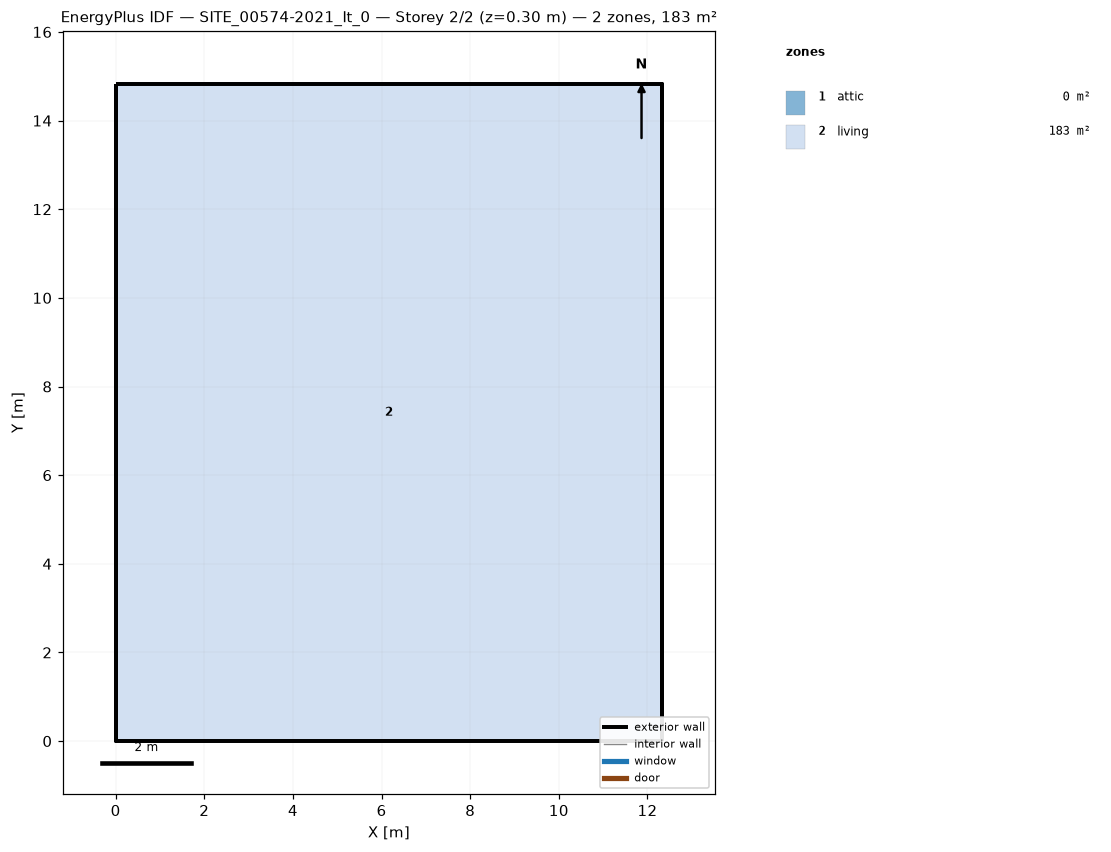
=== STOREY PLAN SPEC (per zone: floor XY polygon, exterior-wall plan segments, windows/doors) ===
zone 1: attic  (0.0 m²)
  exterior wall: (12.33, 0.00) – (12.33, 14.83) – (12.33, 7.41)  [22.2 m]
  exterior wall: (0.00, 14.83) – (0.00, 0.00) – (0.00, 7.41)  [22.2 m]
zone 2: living  (182.8 m²)
  floor: (0.00, 0.00) (0.00, 14.83) (12.33, 14.83) (12.33, 0.00)
  exterior wall: (0.00, 0.00) – (12.33, 0.00)  [12.3 m]
  exterior wall: (12.33, 0.00) – (12.33, 14.83)  [14.8 m]
  exterior wall: (12.33, 14.83) – (0.00, 14.83)  [12.3 m]
  exterior wall: (0.00, 14.83) – (0.00, 0.00)  [14.8 m]

=== DERIVED (storey summary) ===
Building: SITE_00574-2021_It_0
Storey: 2 of 2  (floor level z = 0.30 m)
Storey gross floor area: 182.8 m²
Zones on this storey: 2
  - attic: floor 0.0 m²; exterior wall 44.5 m (36.6 m²); WWR 0.0%
  - living: floor 182.8 m²; exterior wall 54.3 m (199.8 m²); WWR 0.0%
Zone adjacency: (none detected)